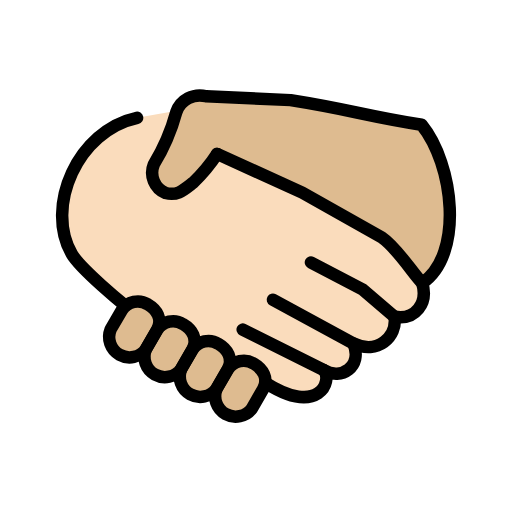
t = 0.00 s
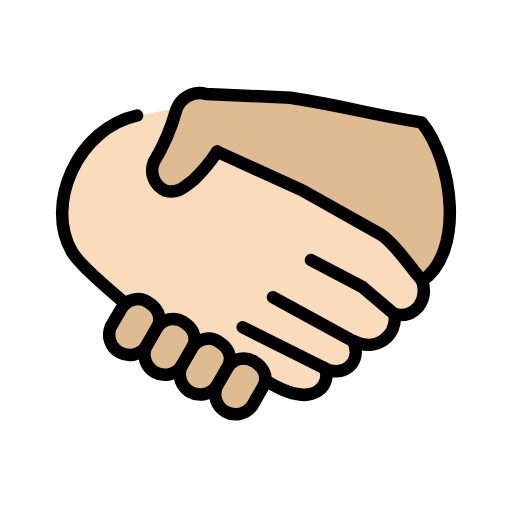
t = 0.48 s
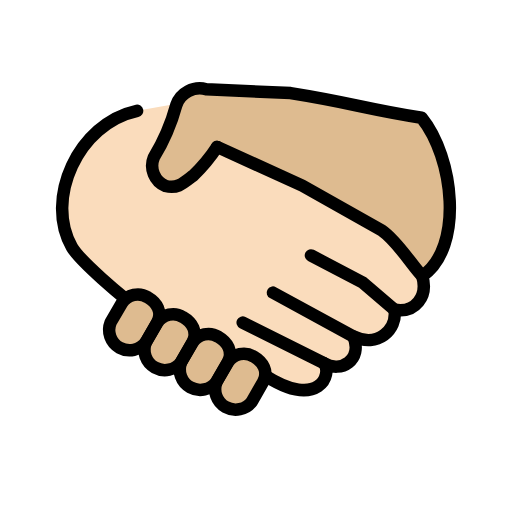
t = 1.43 s
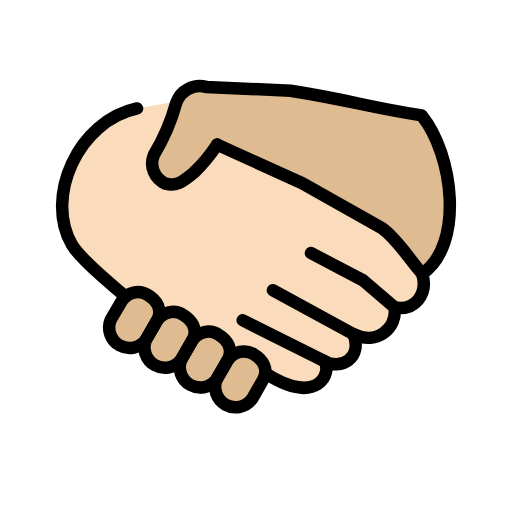
t = 1.90 s
t = 2.38 s: frame unchanged from t = 1.43 s, image omitted
t = 3.33 s: frame unchanged from t = 0.48 s, image omitted

The animated SVG that drew these frames (rendered in a browser with its animation timeline set to each time). Animation: 1 SMIL element (animateTransform=1); one cycle of 3.80 s, repeats indefinitely.

<?xml version='1.0' encoding='utf-8'?>
<svg xmlns="http://www.w3.org/2000/svg" id="emoji" viewBox="-5 -5 82 82" width="200" height="200" role="img">
  <title>OpenMoji: handshake: light skin tone, medium-light skin tone</title><g><g id="color" />
  <g id="skin">
    <g id="skin-a">
      <path fill="#fadcbc" d="M62.622,40.338c.96,3.25-1.109,5.983-4.435,5.392.443,3.249-2.735,6.13-6.579,4.283,1.478,3.766-1.997,5.908-4.731,4.283,1.403,1.6985-.813,7.46-9.387,1.994l-1.6426-.9033L16.5088,44.7522,15.05,43.95s-7.133-5.822-8.537-8.259c-4.392-7.595.9489-19.79,10.44-21.82l7.9426-1.4243,5.2391,7.9469,13.0738,6.0043L56,33.58l3.6854,3.7675Z" />
    </g>
    <g id="skin-b">
      <path fill="#debb90" d="M62.622,40.338c6.721-4.585,5.041-19.03-.0988-25.36-9.287-1.459-11-2.362-20.98-3.943l-13.53-.6185a3.9934,3.9934,0,0,0-4.779,2.533,32.8568,32.8568,0,0,1-3.599,8.378,3.5387,3.5387,0,0,0,1.872,4.588c1.908.4767,2.78-.386,4.46-1.686a25.9541,25.9541,0,0,0,3.805-4.575l13.64,6.204,12.72,7.164c2.514,1.698,5.012,5.844,6.51,7.321" />
      <path fill="#debb90" d="M31.51,54.15a3.0218,3.0218,0,0,1,4.144-.9c1.405.8125,2.439,2.362,1.478,4.063l-1.774,3.101A3.27,3.27,0,0,1,29.7,57.2424l1.81-3.094Z" />
      <path fill="#debb90" d="M25.84,50.98a3.0218,3.0218,0,0,1,4.144-.9c1.405.8125,2.439,2.362,1.478,4.063l-1.774,3.101a3.27,3.27,0,0,1-5.658-3.1713l1.81-3.094Z" />
      <path fill="#debb90" d="M20.18,47.82a3.0218,3.0218,0,0,1,4.144-.9c1.405.8125,2.439,2.362,1.478,4.063l-1.774,3.101a3.27,3.27,0,0,1-5.658-3.1713l1.81-3.094Z" />
      <path fill="#debb90" d="M14.53,44.65a3.0218,3.0218,0,0,1,4.144-.9c1.405.8125,2.439,2.362,1.478,4.063l-1.774,3.101a3.27,3.27,0,0,1-5.658-3.1713l1.81-3.094Z" />
    </g>
  </g>
  <g id="line">
    <path fill="none" stroke="#000" stroke-linecap="round" stroke-linejoin="round" stroke-width="2" d="M15.05,43.95s-7.133-5.822-8.537-8.259c-4.392-7.595.9489-19.79,10.44-21.82" />
    <path fill="none" stroke="#000" stroke-linecap="round" stroke-linejoin="round" stroke-width="2" d="M38.71,42.99,51.6,50.011" />
    <path fill="none" stroke="#000" stroke-linecap="round" stroke-linejoin="round" stroke-width="2" d="M33.87,47.79l13,6.498" />
    <path fill="none" stroke="#000" stroke-linecap="round" stroke-linejoin="round" stroke-width="2" d="M58.18,45.72l-5.1-4.358-8.279-4.335" />
    <path fill="none" stroke="#000" stroke-linecap="round" stroke-linejoin="round" stroke-width="2" d="m29.772 19.654 13.64 6.204 12.72 7.164c2.514 1.698 5.012 5.844 6.51 7.321" />
    <path fill="none" stroke="#000" stroke-linecap="round" stroke-linejoin="round" stroke-width="2" d="M37.49,56.29c8.574,5.466,10.79-.2955,9.387-1.994,2.734,1.625,6.209-.517,4.731-4.283,3.844,1.847,7.022-1.034,6.579-4.283,3.326.591,5.395-2.142,4.435-5.392,6.721-4.585,5.041-19.03-.0988-25.36-9.287-1.459-11-2.362-20.98-3.943l-13.53-.6185a3.9934,3.9934,0,0,0-4.779,2.533,32.8568,32.8568,0,0,1-3.599,8.378,3.5387,3.5387,0,0,0,1.872,4.588c1.908.4767,2.78-.386,4.46-1.686a25.9541,25.9541,0,0,0,3.805-4.575" />
    <path fill="none" stroke="#000" stroke-linecap="round" stroke-linejoin="round" stroke-width="2" d="M31.51,54.15a3.0218,3.0218,0,0,1,4.144-.9c1.405.8125,2.439,2.362,1.478,4.063l-1.774,3.101A3.27,3.27,0,0,1,29.7,57.2424l1.81-3.094Z" />
    <path fill="none" stroke="#000" stroke-linecap="round" stroke-linejoin="round" stroke-width="2" d="M25.84,50.98a3.0218,3.0218,0,0,1,4.144-.9c1.405.8125,2.439,2.362,1.478,4.063l-1.774,3.101a3.27,3.27,0,0,1-5.658-3.1713l1.81-3.094Z" />
    <path fill="none" stroke="#000" stroke-linecap="round" stroke-linejoin="round" stroke-width="2" d="M20.18,47.82a3.0218,3.0218,0,0,1,4.144-.9c1.405.8125,2.439,2.362,1.478,4.063l-1.774,3.101a3.27,3.27,0,0,1-5.658-3.1713l1.81-3.094Z" />
    <path fill="none" stroke="#000" stroke-linecap="round" stroke-linejoin="round" stroke-width="2" d="M14.53,44.65a3.0218,3.0218,0,0,1,4.144-.9c1.405.8125,2.439,2.362,1.478,4.063l-1.774,3.101a3.27,3.27,0,0,1-5.658-3.1713l1.81-3.094Z" />
  </g>
<animateTransform attributeName="transform" type="translate" values="0 0;0 -1.5;0 0" dur="3.8s" repeatCount="indefinite" /></g></svg>
